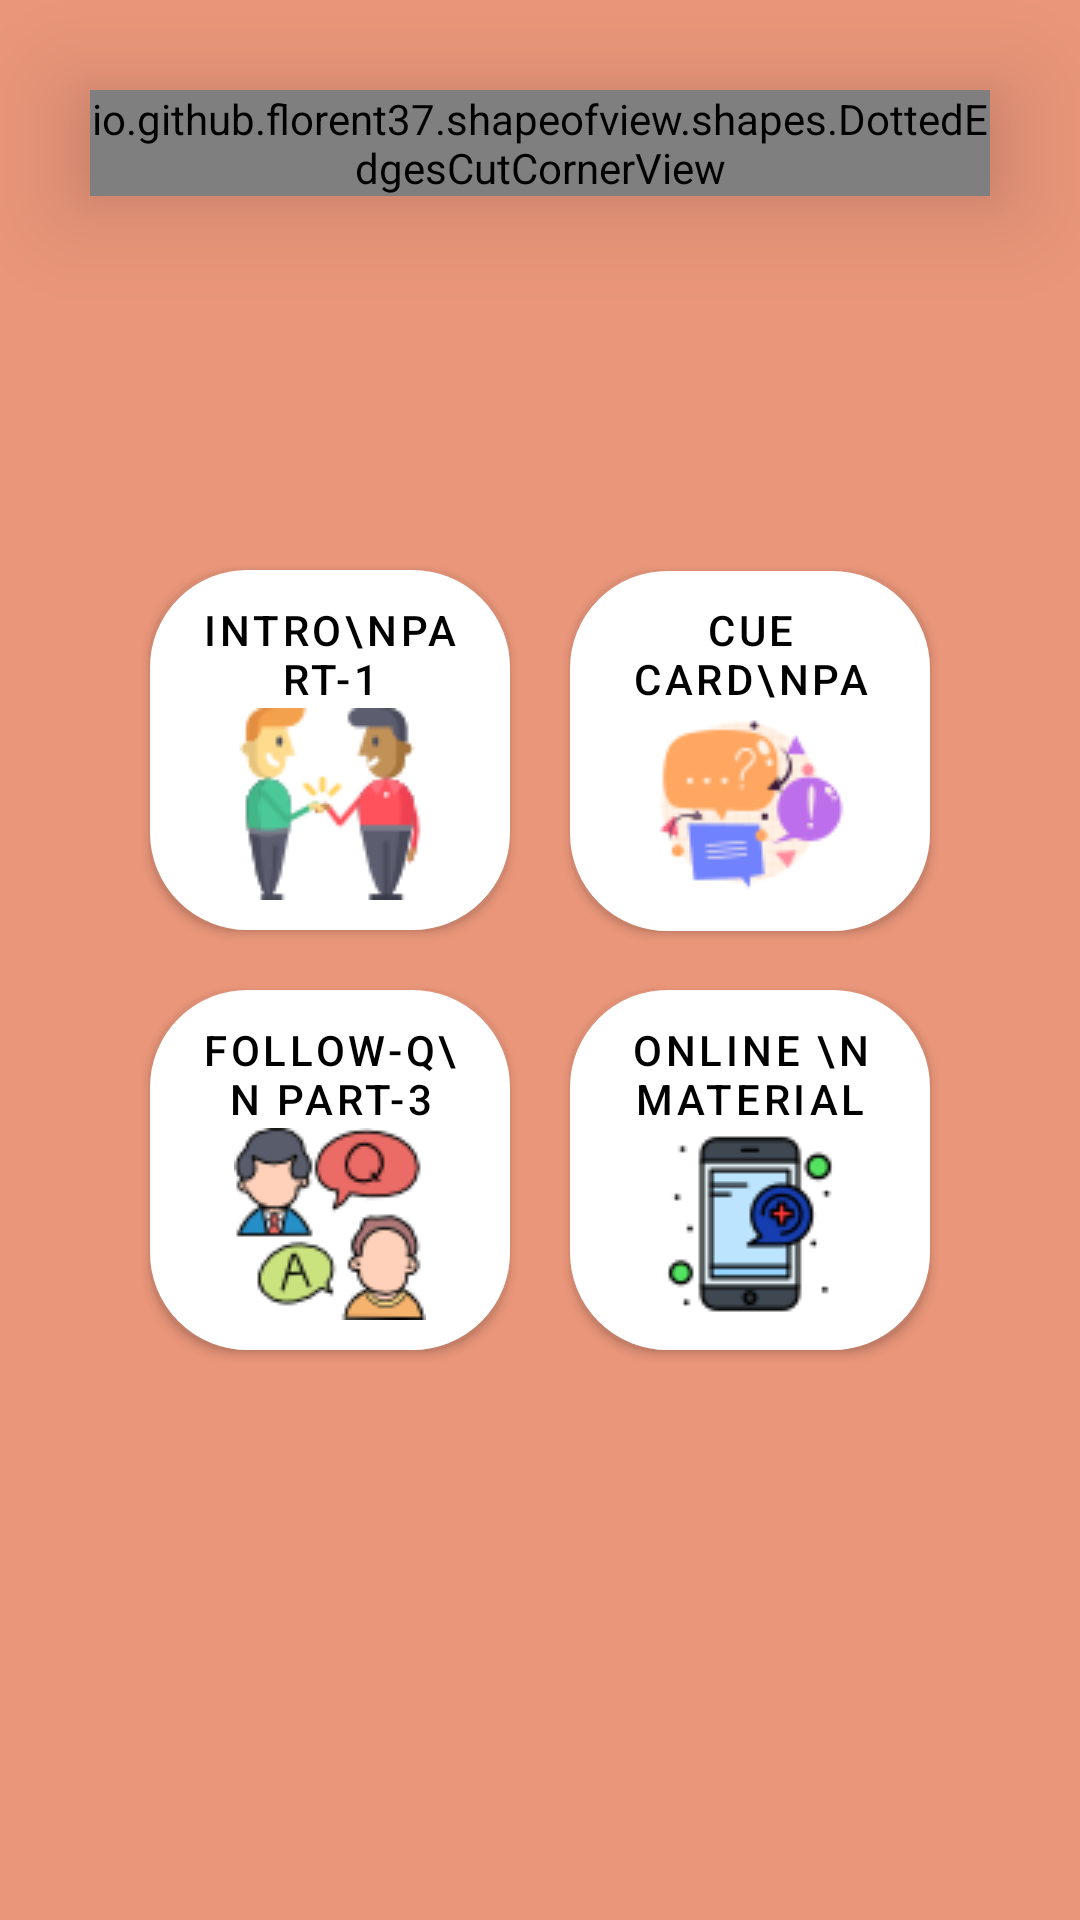

Here is an Android app screen rendered from its layout file. Give the layout XML and the strings, colors and styles it references.
<!-- AndroidManifest.xml: application theme Theme.SpeakingApp -->
<!-- res/layout/fragment_practice.xml -->
<?xml version="1.0" encoding="utf-8"?>
<RelativeLayout xmlns:android="http://schemas.android.com/apk/res/android"
    xmlns:tools="http://schemas.android.com/tools"
    android:layout_width="match_parent"
    android:layout_height="match_parent"
    xmlns:app="http://schemas.android.com/apk/res-auto"
    android:background="#e9967a"
    tools:context="diamondcraftdevs.startups.speakingApp.fragment.PracticeFragment">

    <io.github.florent37.shapeofview.shapes.DottedEdgesCutCornerView
        android:id="@+id/tv_banner_main"
        android:layout_width="match_parent"
        android:layout_height="wrap_content"
        android:layout_marginStart="30dp"
        android:layout_marginTop="30dp"
        android:layout_marginEnd="30dp"
        android:layout_marginBottom="30dp"
        android:elevation="20dp"
        app:shape_dot_radius="6dp"
        app:shape_dot_spacing="2dp"
        app:shape_dottedEdgesCutCorner_bottomLeftSize="10dp"
        app:shape_dottedEdgesCutCorner_bottomRightSize="10dp"
        app:shape_edge_position="right|left">

        <TextView
            android:layout_width="match_parent"
            android:layout_height="match_parent"
            android:background="@color/black"
            android:elevation="20dp"
            android:gravity="center"
            android:padding="10dp"
            android:text="Choose Speaking Part"
            android:textColor="@color/white"
            android:textSize="24sp"
            android:textStyle="bold|italic" />
    </io.github.florent37.shapeofview.shapes.DottedEdgesCutCornerView>

    <LinearLayout
        android:id="@+id/practice_linear"
        android:layout_width="wrap_content"
        android:layout_height="wrap_content"
        android:layout_centerInParent="true"
        android:layout_marginEnd="50dp"
        android:orientation="vertical"
        android:weightSum="2">

        <LinearLayout
            android:layout_width="wrap_content"
            android:layout_height="wrap_content"
            android:layout_weight="1"
            android:orientation="horizontal"
            android:weightSum="2">

            <com.google.android.material.button.MaterialButton
                android:id="@+id/practice_part1"
                android:layout_width="@dimen/img_main"
                android:layout_height="@dimen/img_main"
                android:layout_margin="10dp"
                android:background="@drawable/round_corner1"
                android:backgroundTint="@color/white"
                android:backgroundTintMode="multiply"
                android:drawableBottom="@drawable/part1_icon"
                android:elevation="20dp"
                android:foreground="?android:attr/selectableItemBackground"
                android:soundEffectsEnabled="true"
                android:text="Intro\npart-1"
                android:textColor="@color/black"
                android:textSize="@dimen/inner_text_size"
                app:iconGravity="textTop"
                app:iconPadding="0dp" />

            <com.google.android.material.button.MaterialButton
                android:id="@+id/practice_part2"
                android:layout_width="@dimen/img_main"
                android:layout_height="@dimen/img_main"
                android:layout_margin="10dp"
                android:background="@drawable/round_corner1"
                android:backgroundTint="@color/white"
                android:backgroundTintMode="multiply"
                android:drawableBottom="@drawable/part2_icon"
                android:elevation="20dp"
                android:foreground="?android:attr/selectableItemBackground"
                android:soundEffectsEnabled="true"
                android:text="Cue Card\nPart-2"
                android:textSize="@dimen/inner_text_size"
                android:textColor="@color/black"
                app:iconGravity="textTop"
                app:iconPadding="0dp" />
        </LinearLayout>

        <LinearLayout
            android:layout_width="wrap_content"
            android:layout_height="wrap_content"
            android:layout_weight="1"
            android:orientation="horizontal"
            android:weightSum="2">

            <com.google.android.material.button.MaterialButton
                android:id="@+id/practice_part3"
                android:layout_width="@dimen/img_main"
                android:layout_height="@dimen/img_main"
                android:layout_margin="10dp"
                android:background="@drawable/round_corner1"
                android:backgroundTint="@color/white"
                android:backgroundTintMode="multiply"
                android:textSize="@dimen/inner_text_size"
                android:drawableBottom="@drawable/part3_icon"
                android:elevation="20dp"
                android:foreground="?android:attr/selectableItemBackground"
                android:soundEffectsEnabled="true"
                android:text="Follow-Q\n Part-3"
                android:textColor="@color/black"
                app:iconGravity="textTop"
                app:iconPadding="0dp" />

            <com.google.android.material.button.MaterialButton
                android:id="@+id/practice_material"
                android:layout_width="@dimen/img_main"
                android:layout_height="@dimen/img_main"
                android:layout_margin="10dp"
                android:background="@drawable/round_corner1"
                android:backgroundTint="@color/white"
                android:backgroundTintMode="multiply"
                android:textSize="@dimen/inner_text_size"
                android:drawableBottom="@drawable/material_icon"
                android:elevation="20dp"
                android:foreground="?android:attr/selectableItemBackground"
                android:soundEffectsEnabled="true"
                android:text="Online \n Material"
                android:textColor="@color/black"
                app:iconGravity="textTop"
                app:iconPadding="0dp" />
        </LinearLayout>
    </LinearLayout>
</RelativeLayout>
<!-- resources referenced by this layout -->
<resources>
  <color name="black">#FF000000</color>
  <color name="white">#FFFFFFFF</color>
  <dimen name="img_main">120dp</dimen>
  <dimen name="inner_text_size">14sp</dimen>
  <!-- drawable material_icon: png bitmap (drawable-v24, 3079 bytes) -->
  <!-- drawable part1_icon: png bitmap (drawable, 4360 bytes) -->
  <!-- drawable part2_icon: png bitmap (drawable, 4322 bytes) -->
  <!-- drawable part3_icon: png bitmap (drawable, 6167 bytes) -->
  <!-- drawable round_corner1 (drawable-v24) -->
  <?xml version="1.0" encoding="utf-8"?>
  <shape xmlns:android="http://schemas.android.com/apk/res/android">
      <corners android:radius="30dp"></corners>
      <solid android:color="#FDECEC"></solid>
      <stroke
          android:width="5dp"
          android:color="@color/purple_500">
  
      </stroke>
  
  </shape>
  <style name="Theme.SpeakingApp" parent="Theme.MaterialComponents.DayNight.NoActionBar">
          
          <item name="colorPrimary">@color/white</item>
          <item name="colorPrimaryVariant">@color/black</item>
          <item name="colorOnPrimary">@color/white</item>
          
          <item name="colorSecondary">@color/teal_200</item>
          <item name="colorSecondaryVariant">@color/teal_700</item>
          <item name="colorOnSecondary">@color/black</item>
          
          <item name="android:statusBarColor" tools:targetApi="l">?attr/colorPrimaryVariant</item>
          
      </style>
  <color name="purple_500">#FF6200EE</color>
  <color name="teal_200">#FF03DAC5</color>
  <color name="teal_700">#FF018786</color>
</resources>
